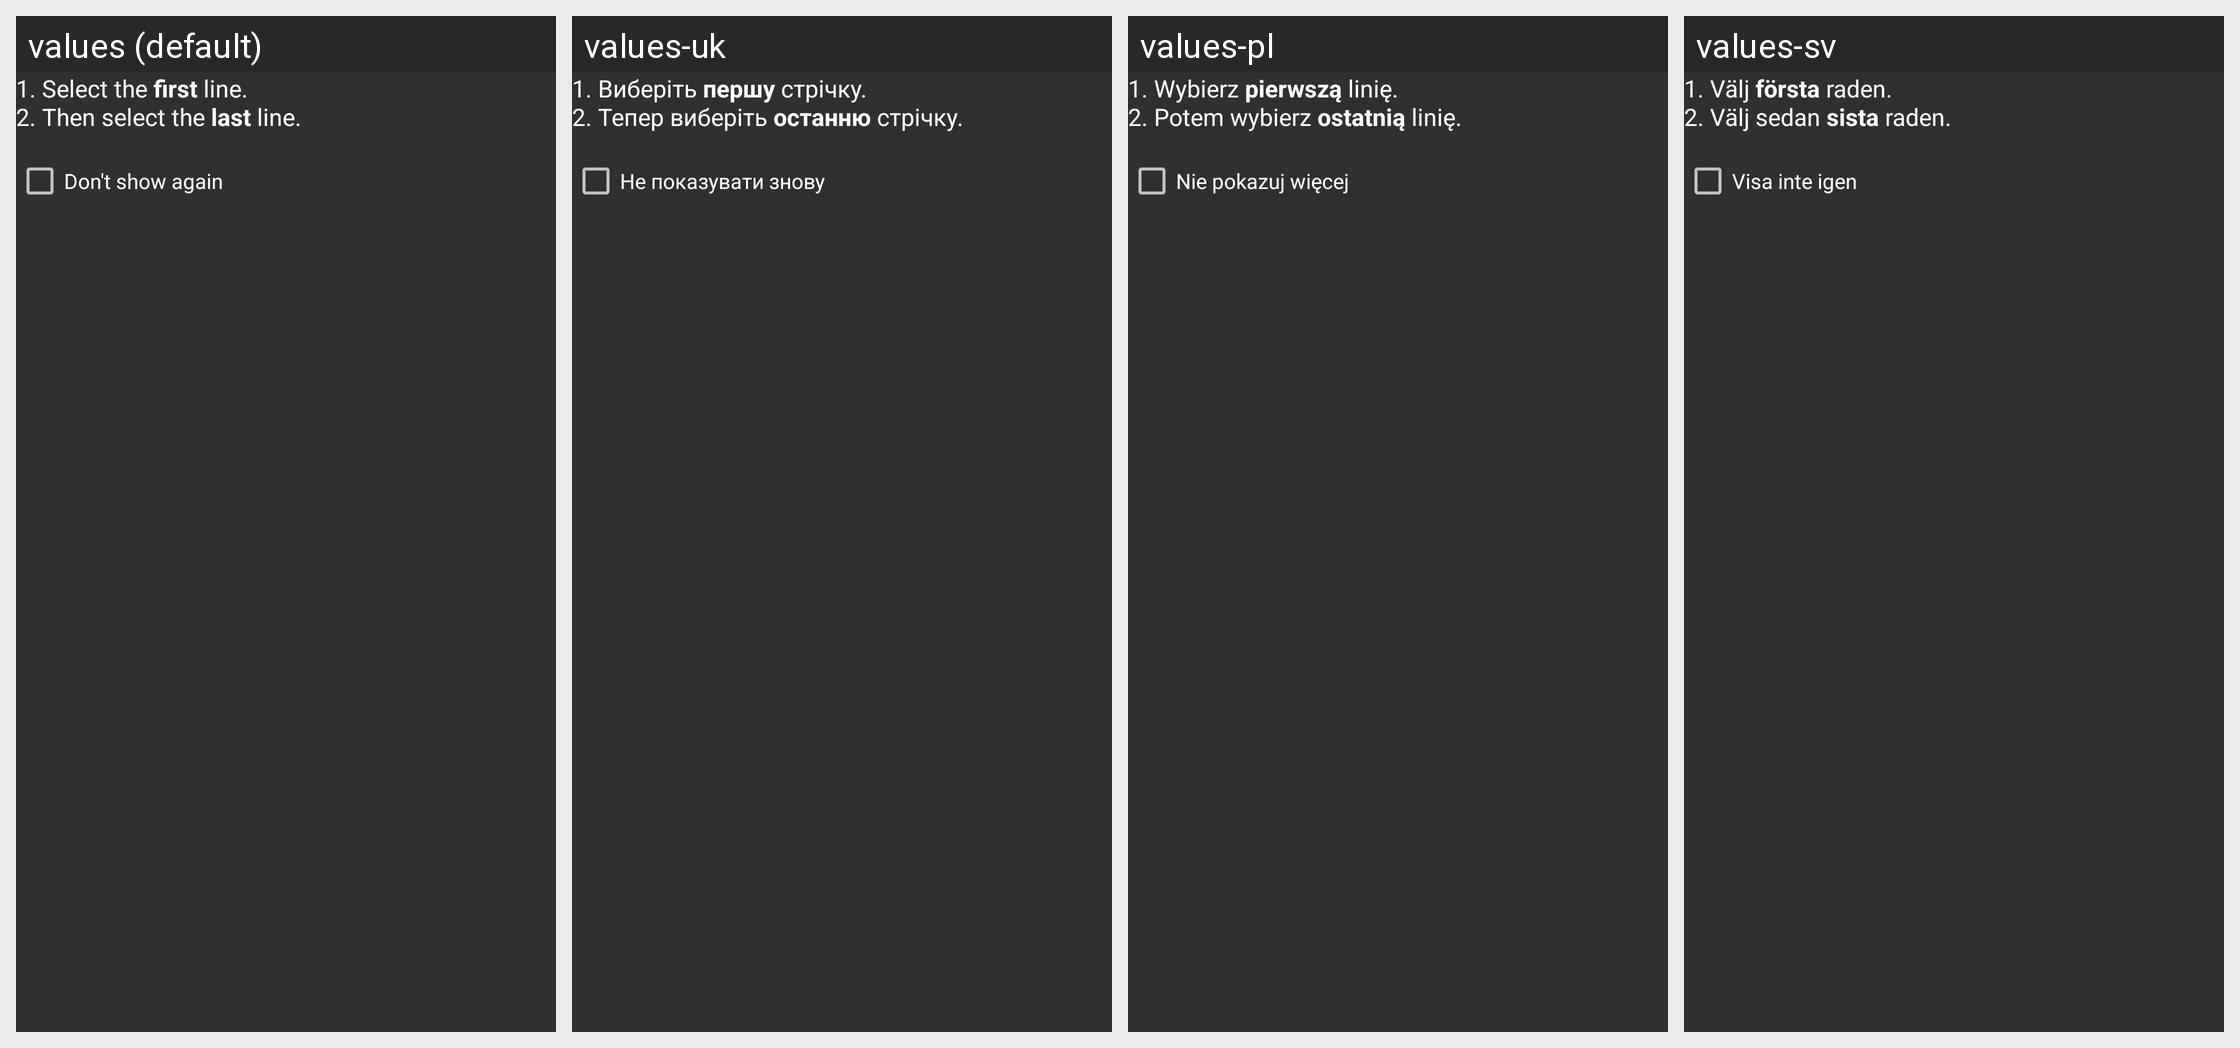

Strings drawn on this Android screen and how each of the app's shown locales translates them:
Android screen res/layout/dialog_partial_save_help.xml rendered under 4 locales, left to right: values (default), values-uk, values-pl, values-sv. Device: Nexus 5 (rendered at 1080×1920; each locale shown at half size, 540×960, under a caption strip naming it); theme Theme.MatLog.
Other locales in the repository, not shown: values-de, values-fr, values-ja, values-nl, values-pt, values-ru.
Strings drawn on this screen, with the default value and each locale's value (text and hints the layout hard-codes, and strings that could not be matched under every locale, appear in the picture but are not listed):

dialog_partial_select_explanation
  values: 1. Select the first line.
      2. Then select the last line.
  values-uk: 1. Виберіть першу стрічку.
      2. Тепер виберіть останню стрічку.
  values-pl: 1. Wybierz pierwszą linię.
      2. Potem wybierz ostatnią linię.
  values-sv: 1. Välj första raden.
      2. Välj sedan sista raden.

checkbox_never_show_partial_select_help
  values: Don't show again
  values-uk: Не показувати знову
  values-pl: Nie pokazuj więcej
  values-sv: Visa inte igen
